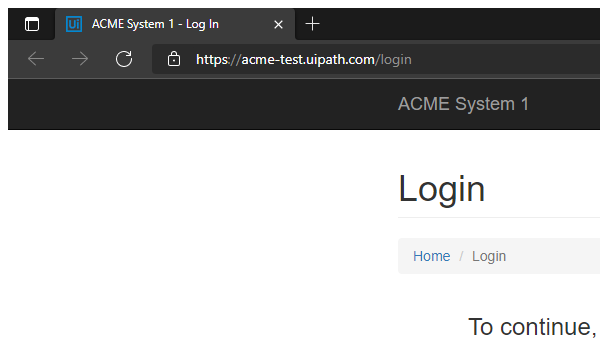
Task: Advanced - Robotic Enterprise Framework Deep Dive
    Generate Yearly Report - Upload Assignment
RoboticEnterpriseFramework
Workflow: TestWorkflowTemplate

Step 1: Attach Browser 'msedge.exe ACME' in window 'ACME System 1 - Log In' (msedge.exe)
